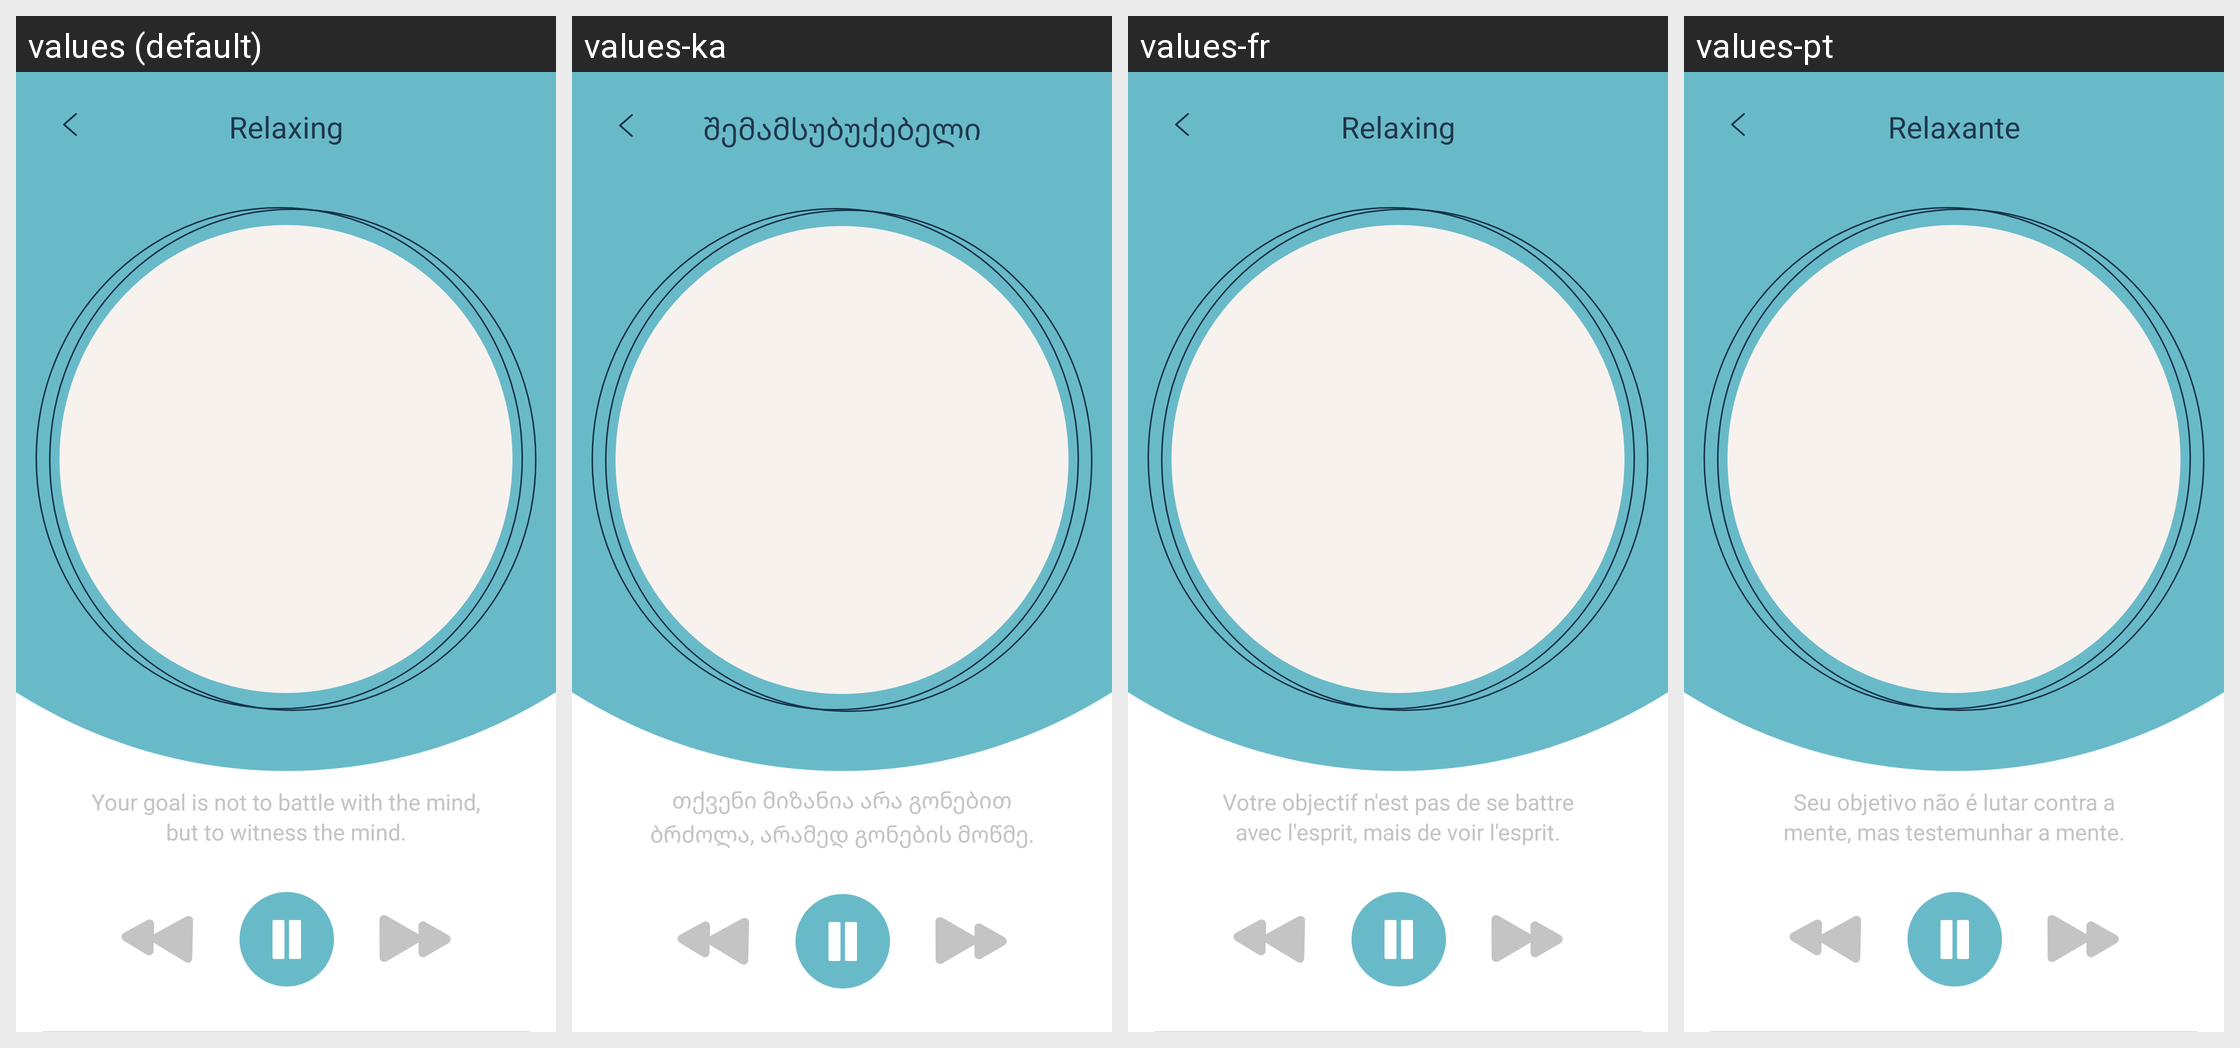

Locale-by-locale string values for the Android screen shown in this grid:
Android screen res/layout/fragment_playing.xml rendered under 4 locales, left to right: values (default), values-ka, values-fr, values-pt. Device: Nexus 5 (rendered at 1080×1920; each locale shown at half size, 540×960, under a caption strip naming it); theme Theme.MeditationMobileApp.
Other locales in the repository, not shown: values-es, values-it, values-tr.
Strings drawn on this screen, with the default value and each locale's value (text and hints the layout hard-codes, and strings that could not be matched under every locale, appear in the picture but are not listed):

relaxing
  values: Relaxing
  values-ka: შემამსუბუქებელი
  values-fr: Relaxing
  values-pt: Relaxante

your_goal_is_not_to_battle_with_the_mind_but_to_witness_the_mind
  values: Your goal is not to battle with the mind, but to witness the mind.
  values-ka: თქვენი მიზანია არა გონებით ბრძოლა, არამედ გონების მოწმე.
  values-fr: Votre objectif n'est pas de se battre avec l'esprit, mais de voir l'esprit.
  values-pt: Seu objetivo não é lutar contra a mente, mas testemunhar a mente.
